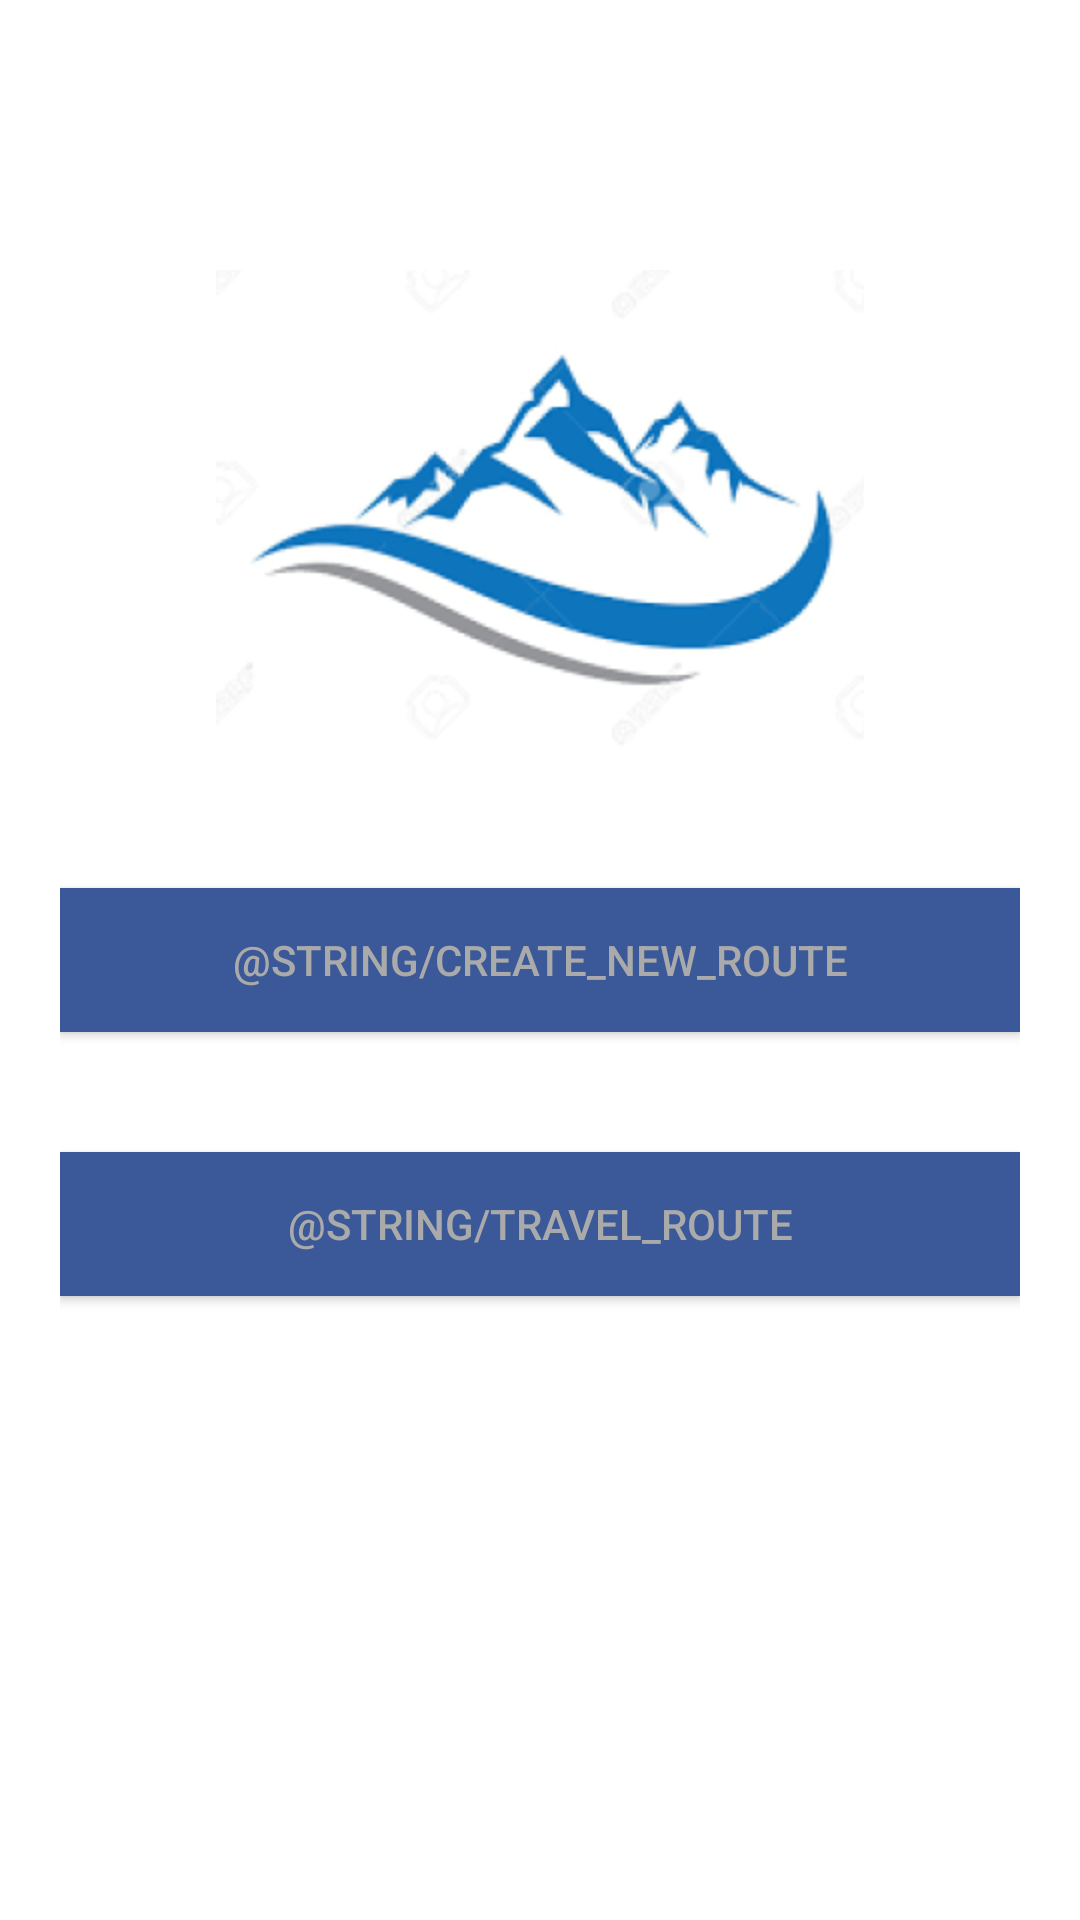

The Android layout XML behind this screen, and the referenced resources:
<!-- AndroidManifest.xml: application theme AppTheme -->
<!-- res/layout/activity_main_menu.xml -->
<?xml version="1.0" encoding="utf-8"?>
<androidx.constraintlayout.widget.ConstraintLayout xmlns:android="http://schemas.android.com/apk/res/android"
    xmlns:app="http://schemas.android.com/apk/res-auto"
    xmlns:tools="http://schemas.android.com/tools"
    android:layout_width="match_parent"
    android:layout_height="match_parent"
    android:background="@color/colorPrimary"
    tools:context=".MainMenuActivity">

    <RelativeLayout
        android:layout_width="match_parent"
        android:layout_height="500sp"
        android:padding="20sp"
        app:layout_constraintBottom_toBottomOf="parent"
        app:layout_constraintTop_toTopOf="parent"
        android:background="@color/white">

        <ImageView
            android:layout_width="match_parent"
            android:layout_height="200dp"
            android:layout_above="@+id/button_create_route"
            android:layout_centerHorizontal="true"
            android:scaleType="centerInside"
            android:scaleX="2"
            android:scaleY="2"
            app:srcCompat="@mipmap/ic_launcher_foreground" />

        <Button
            android:id="@+id/button_create_route"
            android:layout_width="match_parent"
            android:layout_height="wrap_content"
            android:layout_centerVertical="true"
            android:layout_marginTop="40sp"
            android:background="@color/colorPrimaryDark"
            android:text="@string/create_new_route"
            android:textColor="@color/textColorLight"
            android:layout_marginBottom="40sp"/>
        <Button
            android:id="@+id/button_recorrer"
            android:layout_width="wrap_content"
            android:layout_height="wrap_content"
            android:layout_below="@id/button_create_route"
            android:layout_alignLeft="@id/button_create_route"
            android:layout_alignRight="@id/button_create_route"
            android:text="@string/travel_route"
            android:textColor="@color/textColorLight"
            android:background="@color/colorPrimaryDark"/>
    </RelativeLayout>

</androidx.constraintlayout.widget.ConstraintLayout>
<!-- resources referenced by this layout -->
<resources>
  <color name="colorPrimary">#FFFFFF</color>
  <color name="colorPrimaryDark">#3b5998</color>
  <color name="textColorLight">#AAAAAA</color>
  <color name="white">#FFFFFF</color>
  <!-- mipmap ic_launcher_foreground: png bitmap (mipmap-hdpi, 11672 bytes) -->
  <style name="AppTheme" parent="Theme.AppCompat.Light.NoActionBar">
          
          <item name="colorPrimary">@color/colorPrimary</item>
          <item name="colorPrimaryDark">@color/colorPrimaryDark</item>
          <item name="colorAccent">@color/colorAccent</item>
          <item name="android:actionOverflowButtonStyle">@style/MyActionButtonOverflow</item>
  
      </style>
  <color name="colorAccent">#03ACCA</color>
  <style name="MyActionButtonOverflow" parent="android:style/Widget.Holo.Light.ActionButton.Overflow">
          <item name="android:src">@drawable/ic_menu</item>
      </style>
  <!-- drawable ic_menu: png bitmap (drawable, 176 bytes) -->
</resources>
